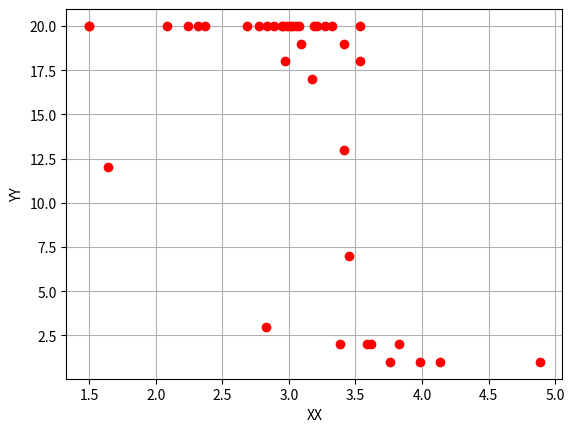

Here is the Python script that generated this plot:
__author__ = '4ikist'

import numpy as np
import matplotlib.pyplot as plt
import matplotlib.animation as animation

def visualise(points, x=lambda x:x['x'], y=lambda x:x['y'], header='vis', x_title='X', y_title='Y', spec_symbols = None):
    """
    points must be a list of dicts like that {'x':some_value,'y':some_value}
    """
    x_line = []
    y_line = []
    for point in points:
        x_line.append(float(x(point)))
        y_line.append(float(y(point)))

    plt.plot(x_line, y_line, 'ro')

    if spec_symbols:
        for spec_symbol_el in spec_symbols:
            plt.plot(x(spec_symbol_el), y(spec_symbol_el), 'g^')

    plt.xlabel(x_title)
    plt.ylabel(y_title)
    
    plt.grid(True)
    plt.show()


if __name__ == '__main__':
    points = [
            {'y': 20, 'x': 1.4991384107263104, 'user': u'@LiveTubeDotCom'},
            {'y': 20, 'x': 1.5030655816766587, 'user': u'@gayHotMovies'},
            {'y': 12, 'x': 1.6432034223221204, 'user': u'@_6982439375591'},
            {'y': 20, 'x': 2.0868280370924746, 'user': u'@sniganna'},
            {'y': 20, 'x': 2.241280419929893, 'user': u'@90kama'},
            {'y': 20, 'x': 2.3176176418325016, 'user': u'@pornfindr'},
            {'y': 20, 'x': 2.3731730341285338, 'user': u'@Strayk24'},
            {'y': 20, 'x': 2.6852879244326155, 'user': u'@limoshkaaaaa'},
            {'y': 20, 'x': 2.775494491093861, 'user': u'@IndividualkiPit'},
            {'y': 3, 'x': 2.8302831563470794, 'user': u'@jim79616761'},
            {'y': 20, 'x': 2.837388786650144, 'user': u'@etxt_ru'},
            {'y': 20, 'x': 2.885355447859755, 'user': u'@itm_rostov'},
            {'y': 20, 'x': 2.9480972682318027, 'user': u'@FreeAmateurVids'},
            {'y': 20, 'x': 2.9584880616839806, 'user': u'@ProstitutkaMosk'},
            {'y': 18, 'x': 2.970792081426378, 'user': u'@alemapimeon'},
            {'y': 20, 'x': 2.9863173323466405, 'user': u'@pornear'},
            {'y': 20, 'x': 3.0124676317959262, 'user': u'@PornoBesplatno'},
            {'y': 20, 'x': 3.0267842857659595, 'user': u'@xxxadult_ru'},
            {'y': 20, 'x': 3.054258025110534, 'user': u'@ElektriSa'},
            {'y': 20, 'x': 3.077773216121245, 'user': u'@MissisSexy'},
            {'y': 19, 'x': 3.0938459433266243, 'user': u'@dkhflkktureyu'},
            {'y': 17, 'x': 3.170868187690805, 'user': u'@Pshottah'},
            {'y': 20, 'x': 3.191543810433292, 'user': u'@yaomtv'},
            {'y': 20, 'x': 3.2138261243141533, 'user': u'@refpro04'},
            {'y': 20, 'x': 3.2726402320709034, 'user': u'@Rimsskii'},
            {'y': 20, 'x': 3.3244435903163847, 'user': u'@dzhekercom'},
            {'y': 2, 'x': 3.385872283436453, 'user': u'@JuliaSinai'},
            {'y': 19, 'x': 3.413054855518405, 'user': u'@Elithatka'},
            {'y': 13, 'x': 3.4137203254207553, 'user': u'@Rozakhudyakova'},
            {'y': 7, 'x': 3.4544272538662337, 'user': u'@iStoreRussia'},
            {'y': 18, 'x': 3.534464696576809, 'user': u'@sonedas'},
            {'y': 20, 'x': 3.534758220752947, 'user': u'@masterokst'},
            {'y': 2, 'x': 3.5858022206241715, 'user': u'@joellaxa'},
            {'y': 2, 'x': 3.6211315682268133, 'user': u'@Dating_Advice_'},
            {'y': 1, 'x': 3.7606383450036343, 'user': u'@0760805129'},
            {'y': 2, 'x': 3.8301260740362477, 'user': u'@sharobi0591'},
            {'y': 1, 'x': 3.9856263633521567, 'user': u'@natasha6242'},
            {'y': 1, 'x': 4.1355933079274845, 'user': u'@emmanueladuvaga'},
            {'y': 1, 'x': 4.88557414136177, 'user': u'@BiBee13'},
    ]
    visualise(points, header='test', x_title='XX', y_title='YY')